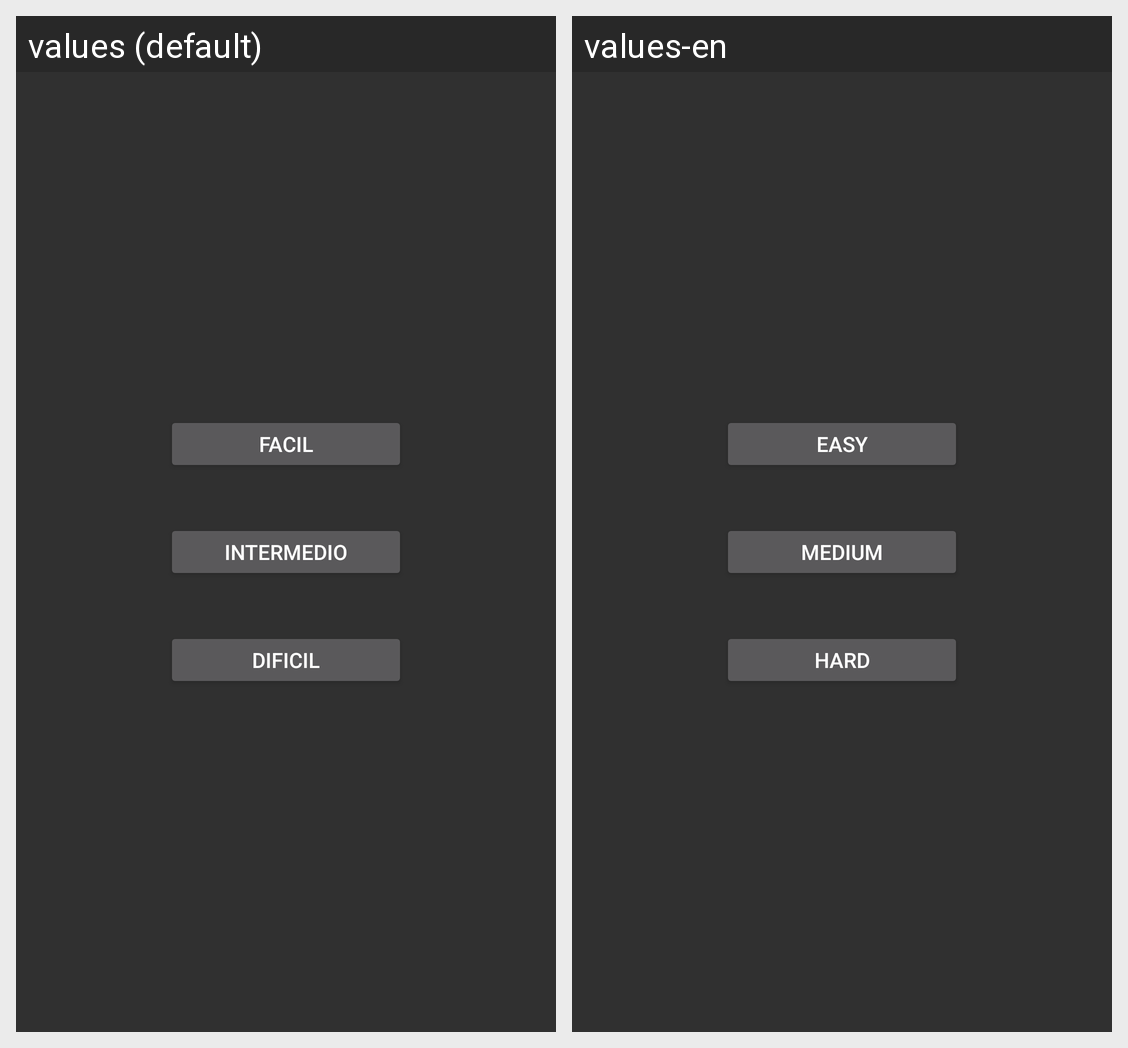

Strings drawn on this Android screen and how each of the app's shown locales translates them:
Android screen res/layout/activity_difficulty_selection.xml rendered under 2 locales, left to right: values (default), values-en. Device: Nexus 5 (rendered at 1080×1920; each locale shown at half size, 540×960, under a caption strip naming it); theme Base.V7.Theme.AppCompat.
Strings drawn on this screen, with the default value and each locale's value (text and hints the layout hard-codes, and strings that could not be matched under every locale, appear in the picture but are not listed):

easy
  values: Facil
  values-en: Easy

medium
  values: Intermedio
  values-en: Medium

hard
  values: Dificil
  values-en: Hard
